Image classification data set "split_data" (mdtajuddin809/palm-Leaf-Disease-Detection on GitHub). Class labels (4): boron deficiency, healthy, kalium, nitrogen deficiency.

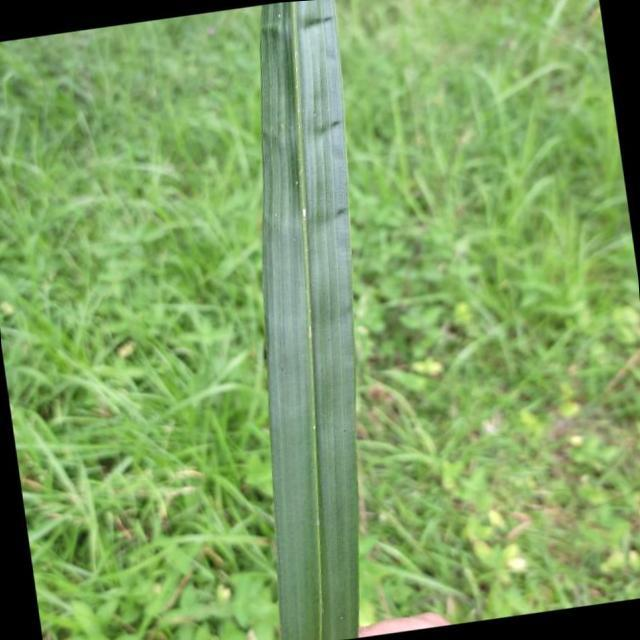
Label: boron deficiency

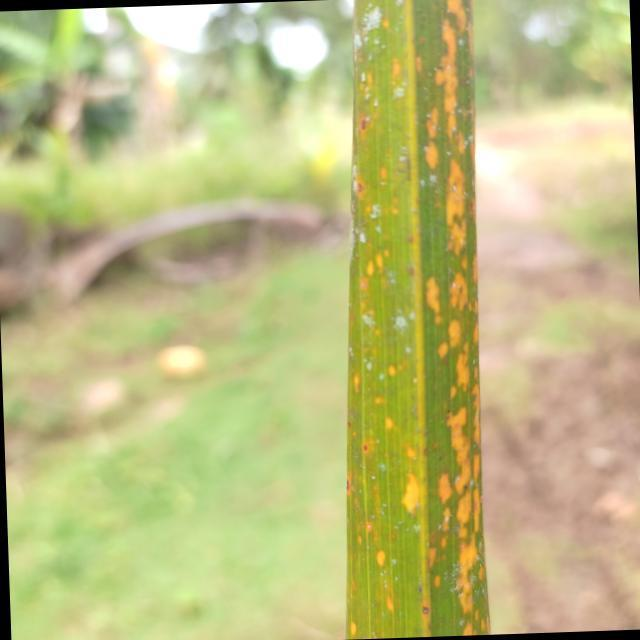
Label: kalium

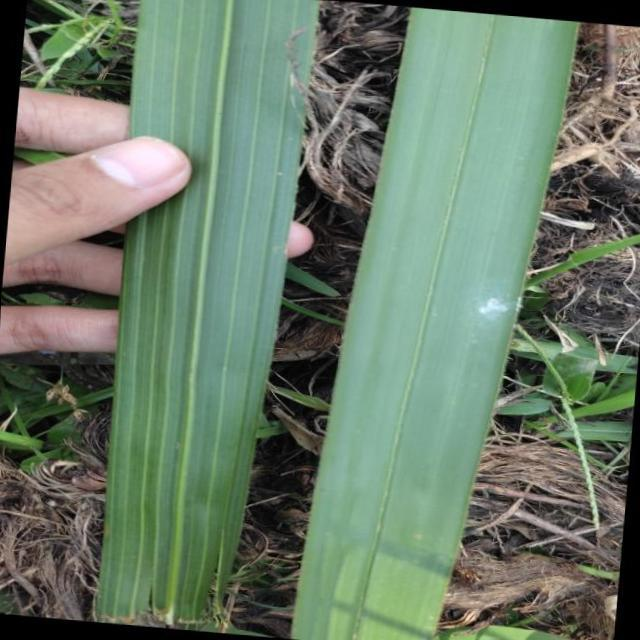
Label: healthy

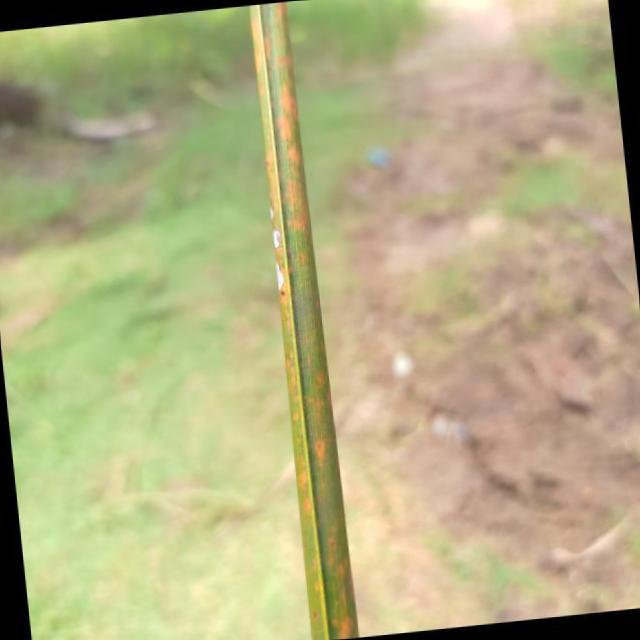
Label: kalium

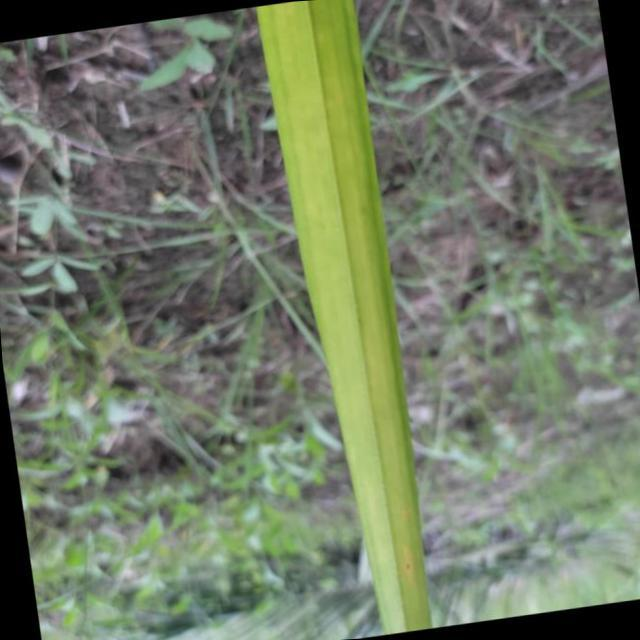
Label: nitrogen deficiency

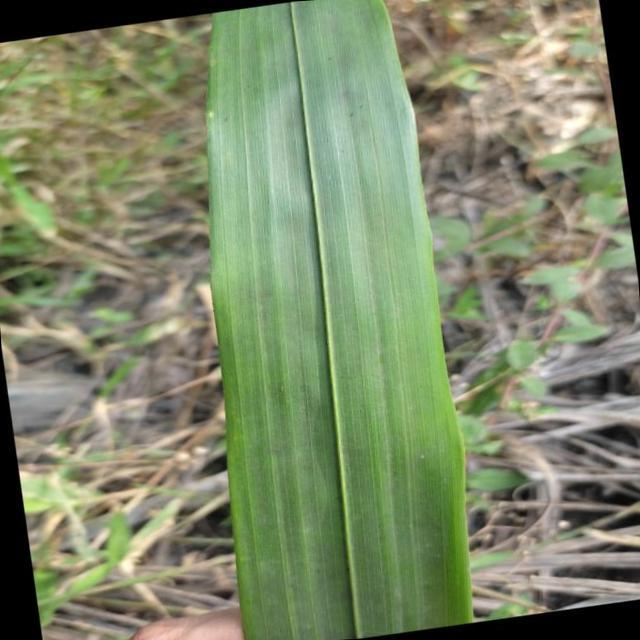
Label: healthy
